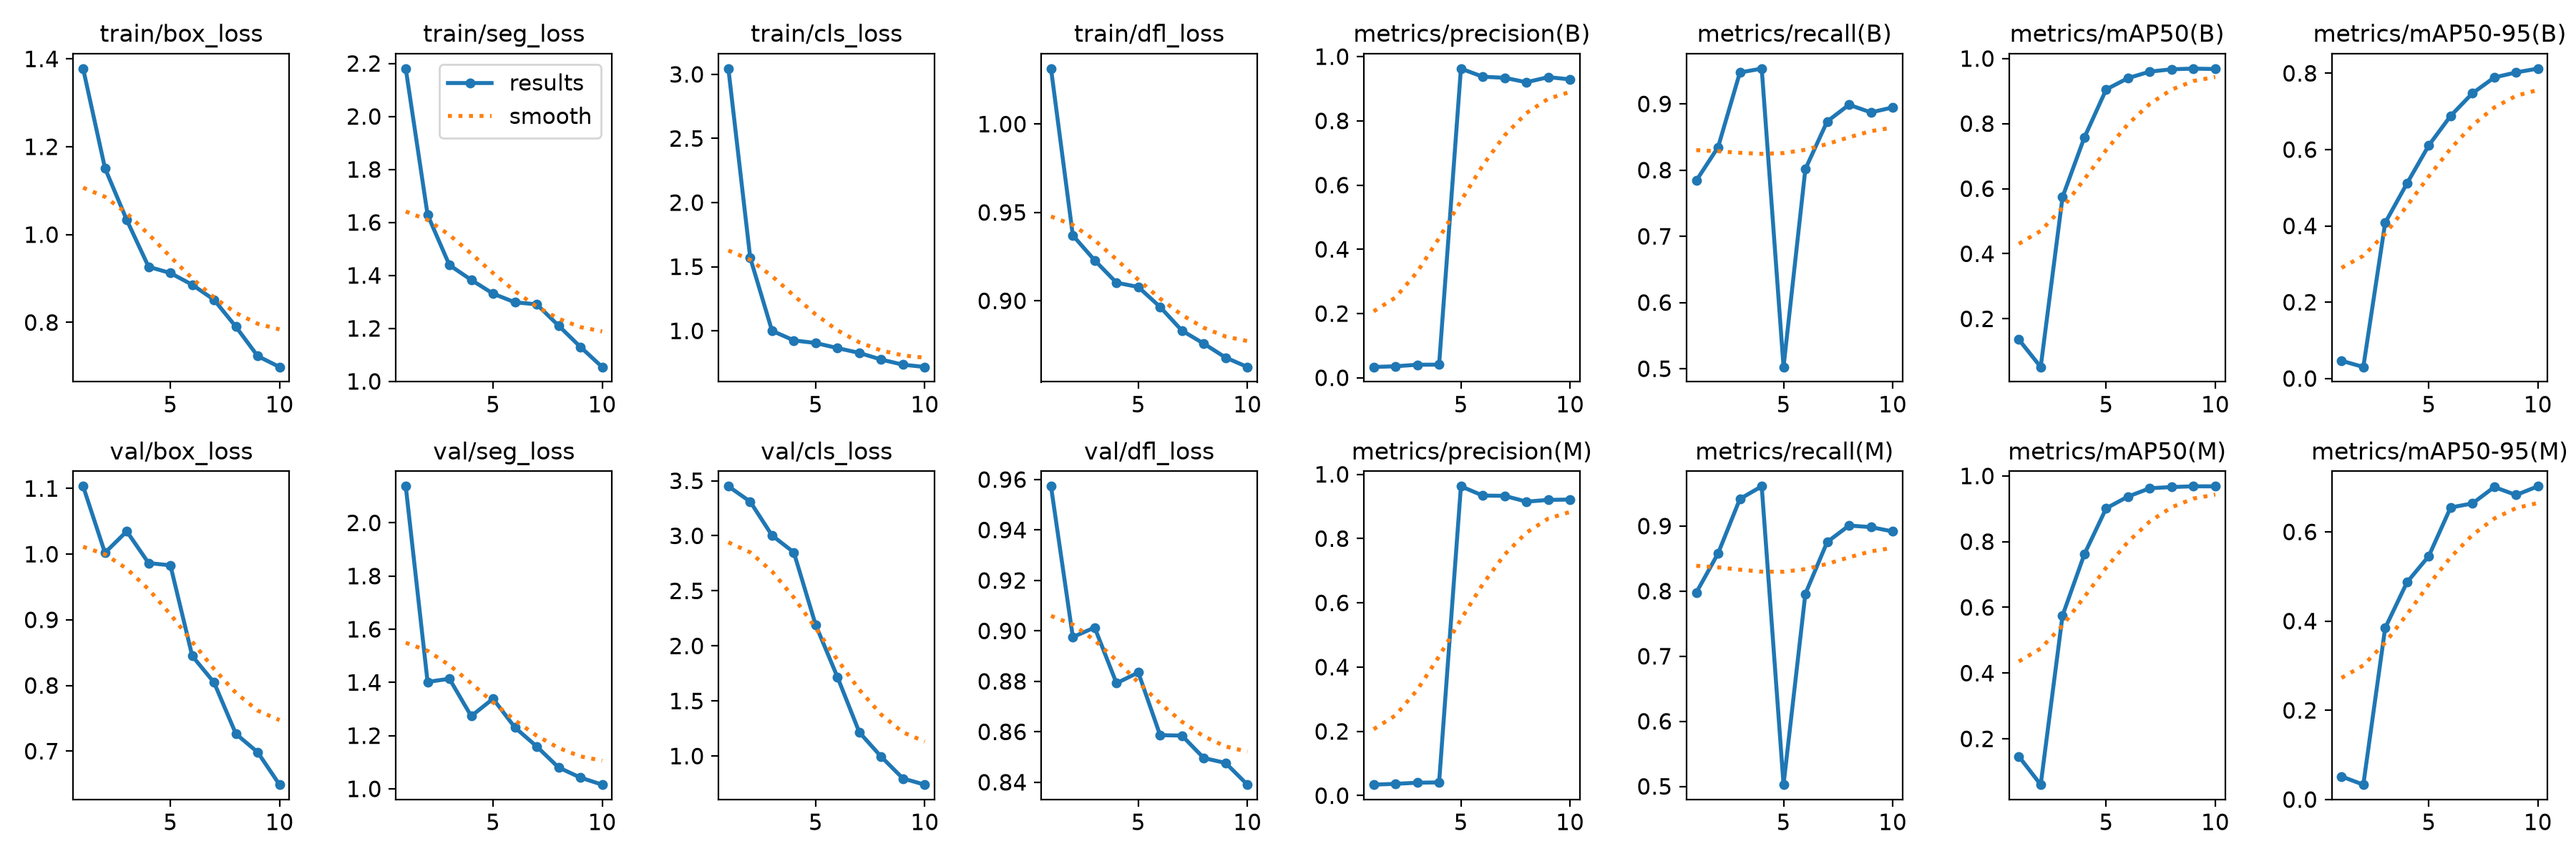

Data behind this chart, as committed beside it:
epoch, time, train/box_loss, train/seg_loss, train/cls_loss, train/dfl_loss, metrics/precision(B), metrics/recall(B), metrics/mAP50(B), metrics/mAP50-95(B), metrics/precision(M), metrics/recall(M), metrics/mAP50(M), metrics/mAP50-95(M), val/box_loss, val/seg_loss, val/cls_loss, val/dfl_loss, lr/pg0, lr/pg1, lr/pg2
1, 55.07, 1.378, 2.181, 3.045, 1.031, 0.03358, 0.7841, 0.1361, 0.04658, 0.03417, 0.7977, 0.1464, 0.05178, 1.103, 2.138, 3.45, 0.9573, 0.00038, 0.00038, 0.00038
2, 107.5, 1.151, 1.629, 1.57, 0.937, 0.03575, 0.8346, 0.05195, 0.03027, 0.03675, 0.858, 0.06048, 0.03336, 1.002, 1.402, 3.31, 0.8976, 0.0007028, 0.0007028, 0.0007028
3, 160.3, 1.033, 1.439, 1, 0.9229, 0.04058, 0.9475, 0.5741, 0.408, 0.04033, 0.9416, 0.5749, 0.3844, 1.035, 1.414, 3.003, 0.9013, 0.0009464, 0.0009464, 0.0009464
4, 213.1, 0.9267, 1.383, 0.9255, 0.9103, 0.04083, 0.9533, 0.7572, 0.5113, 0.04117, 0.9611, 0.7616, 0.487, 0.9865, 1.273, 2.849, 0.8793, 0.001111, 0.001111, 0.001111
5, 265.7, 0.9125, 1.331, 0.9051, 0.9078, 0.9627, 0.5026, 0.9049, 0.611, 0.9627, 0.5026, 0.9014, 0.5458, 0.983, 1.339, 2.191, 0.8835, 0.001196, 0.001196, 0.001196
6, 318.7, 0.8859, 1.298, 0.8655, 0.8965, 0.9374, 0.8016, 0.9398, 0.6883, 0.9338, 0.7959, 0.9372, 0.6547, 0.845, 1.231, 1.716, 0.8587, 0.00101, 0.00101, 0.00101
7, 371.4, 0.8517, 1.291, 0.8279, 0.8831, 0.9341, 0.8735, 0.9598, 0.7476, 0.933, 0.8755, 0.9625, 0.6638, 0.8045, 1.159, 1.216, 0.8585, 0.000812, 0.000812, 0.000812
8, 424.2, 0.7904, 1.211, 0.7763, 0.8758, 0.9203, 0.8987, 0.967, 0.789, 0.915, 0.9008, 0.9661, 0.7005, 0.7264, 1.08, 0.9945, 0.8496, 0.000614, 0.000614, 0.000614
9, 476.8, 0.7235, 1.13, 0.736, 0.8679, 0.9361, 0.8872, 0.969, 0.8023, 0.9203, 0.8984, 0.9684, 0.6827, 0.6983, 1.042, 0.7963, 0.8477, 0.000416, 0.000416, 0.000416
10, 529.7, 0.6987, 1.054, 0.7182, 0.8625, 0.9293, 0.8947, 0.9677, 0.8122, 0.9216, 0.8917, 0.9682, 0.7022, 0.649, 1.016, 0.74, 0.839, 0.000218, 0.000218, 0.000218
